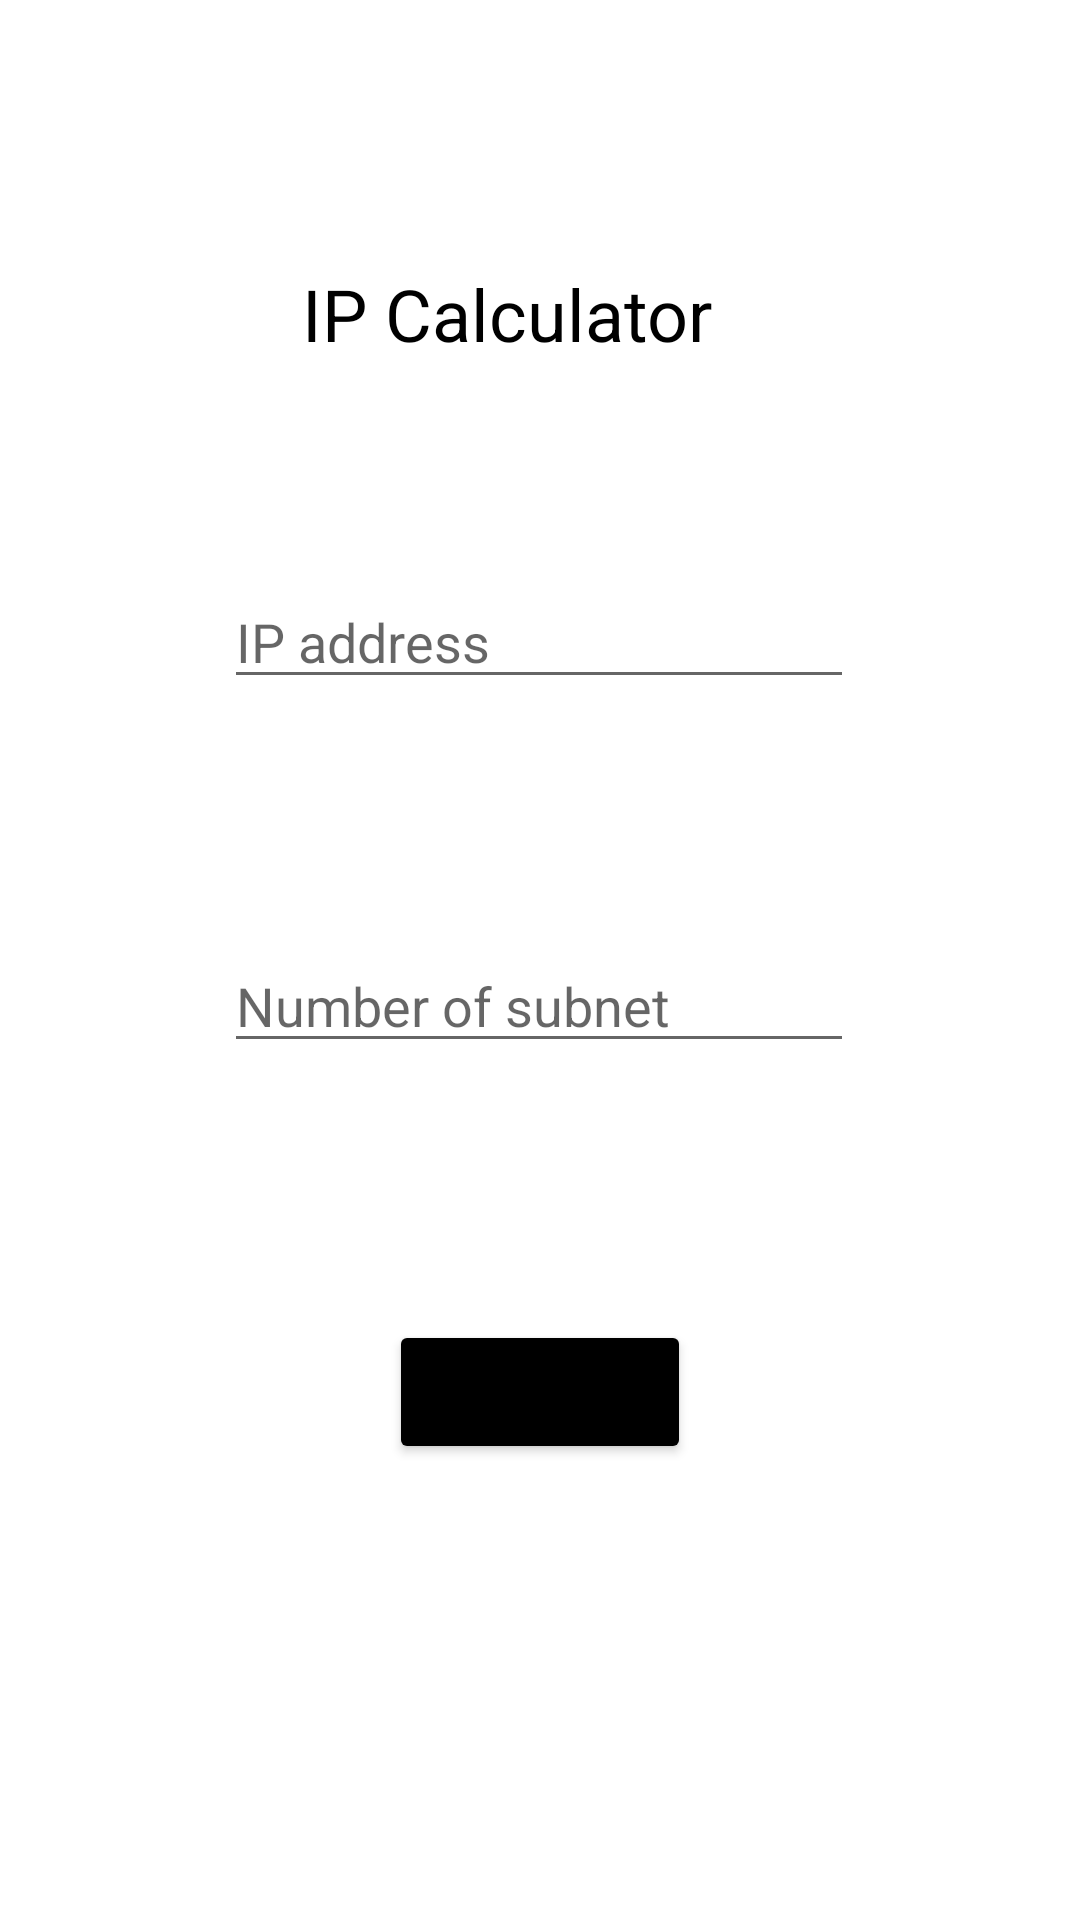

Write the Android layout XML for this screen, with the resource values it uses.
<!-- AndroidManifest.xml: application theme Theme.Ipcalc -->
<!-- res/layout/activity_main.xml -->
<?xml version="1.0" encoding="utf-8"?>
<androidx.constraintlayout.widget.ConstraintLayout xmlns:android="http://schemas.android.com/apk/res/android"
    xmlns:app="http://schemas.android.com/apk/res-auto"
    xmlns:tools="http://schemas.android.com/tools"
    android:layout_width="match_parent"
    android:layout_height="match_parent"
    tools:context=".MainActivity">

    <TextView
        android:id="@+id/textView"
        android:layout_width="159dp"
        android:layout_height="43dp"
        android:text="IP Calculator"
        android:textColor="#000000"
        android:textSize="24sp"
        app:layout_constraintBottom_toBottomOf="parent"
        app:layout_constraintEnd_toEndOf="parent"
        app:layout_constraintStart_toStartOf="parent"
        app:layout_constraintTop_toTopOf="parent"
        app:layout_constraintVertical_bias="0.148" />

    <EditText
        android:id="@+id/ipaddr"
        android:layout_width="wrap_content"
        android:layout_height="wrap_content"
        android:ems="10"
        android:hint="IP address"
        android:inputType="phone"
        android:textColor="#000000"
        app:layout_constraintBottom_toBottomOf="parent"
        app:layout_constraintEnd_toEndOf="parent"
        app:layout_constraintHorizontal_bias="0.497"
        app:layout_constraintStart_toStartOf="parent"
        app:layout_constraintTop_toTopOf="parent"
        app:layout_constraintVertical_bias="0.32" />

    <EditText
        android:id="@+id/sub"
        android:layout_width="wrap_content"
        android:layout_height="wrap_content"
        android:ems="10"
        android:hint="Number of subnet"
        android:inputType="phone"
        android:textColor="#000000"
        app:layout_constraintBottom_toBottomOf="parent"
        app:layout_constraintEnd_toEndOf="parent"
        app:layout_constraintHorizontal_bias="0.497"
        app:layout_constraintStart_toStartOf="parent"
        app:layout_constraintTop_toTopOf="parent"
        app:layout_constraintVertical_bias="0.523" />

    <Button
        android:id="@+id/cal"
        android:layout_width="wrap_content"
        android:layout_height="wrap_content"
        android:backgroundTint="#000000"
        android:text="Calculate"
        app:layout_constraintBottom_toBottomOf="parent"
        app:layout_constraintEnd_toEndOf="parent"
        app:layout_constraintStart_toStartOf="parent"
        app:layout_constraintTop_toTopOf="parent"
        app:layout_constraintVertical_bias="0.743" />

</androidx.constraintlayout.widget.ConstraintLayout>
<!-- resources referenced by this layout -->
<resources>
  <style name="Theme.Ipcalc" parent="Theme.MaterialComponents.DayNight.DarkActionBar">
          
          <item name="colorPrimary">@color/purple_500</item>
          <item name="colorPrimaryVariant">@color/purple_700</item>
          <item name="colorOnPrimary">@color/white</item>
          
          <item name="colorSecondary">@color/teal_200</item>
          <item name="colorSecondaryVariant">@color/teal_700</item>
          <item name="colorOnSecondary">@color/black</item>
          
          <item name="android:statusBarColor" tools:targetApi="l">?attr/colorPrimaryVariant</item>
          
      </style>
  <!-- not gathered from this repository: default colours our renderer supplied (Android Studio template values) -->
  <color name="purple_500">#FF6200EE</color>
  <color name="purple_700">#FF3700B3</color>
  <color name="teal_200">#FF03DAC5</color>
  <color name="teal_700">#FF018786</color>
  <color name="black">#FF000000</color>
  <color name="white">#FFFFFFFF</color>
</resources>
